Run: headless pygame with SDL's dummy video driver; simulated clock (each Clock.tick advances the game by its frame time, no real sleeping); random seed 0; keys injected as events and as key.get_pressed() state; no mouse input.
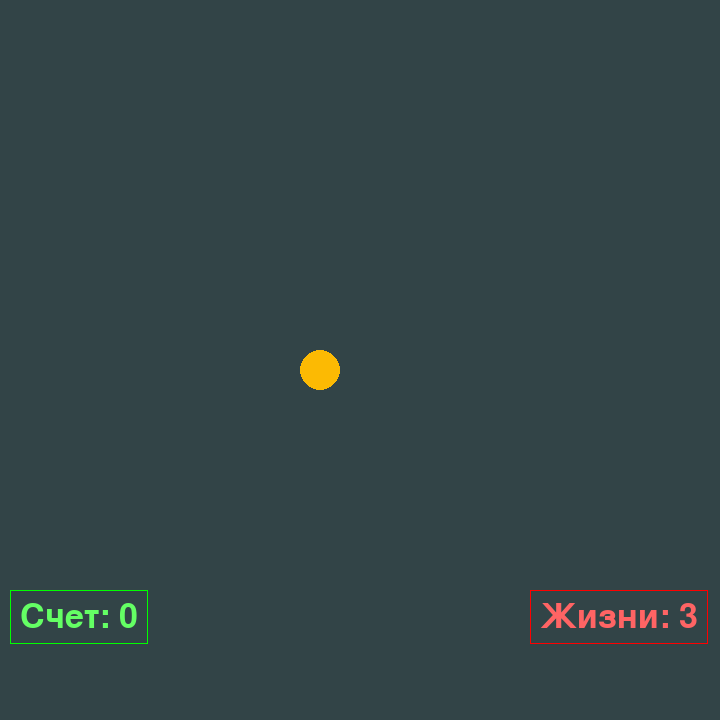
Frame 1 of 4 · flips 1–60 · no input
Frame 2 of 4 · flips 61–180 · tapped SPACE, RETURN · held RIGHT (→), D · screen unchanged from frame 1, image omitted
Frame 3 of 4 · flips 181–300 · held DOWN (↓), S · screen unchanged from frame 2, image omitted
Frame 4 of 4 · flips 301–420 · held LEFT (←), A, UP (↑), W · screen unchanged from frame 3, image omitted

The pygame program that drew these frames:

import pygame

pygame.init()
size = width, height = 720, 720
screen = pygame.display.set_mode(size)
center = width // 2, height // 2

all_sprites = pygame.sprite.Group()
other_balls = pygame.sprite.Group()
main_balls = pygame.sprite.Group()

TIMER_GENERATE_OTHERBALLS = pygame.USEREVENT + 1
pygame.time.set_timer(TIMER_GENERATE_OTHERBALLS, 700)

TIMER_CHECK_MAINBALLS = pygame.USEREVENT + 2
pygame.time.set_timer(TIMER_CHECK_MAINBALLS, 200)


class MainBall(pygame.sprite.Sprite):
    def __init__(self, main_x, main_y, radius=20):
        super().__init__(all_sprites)
        self.add(main_balls)
        self.radius = radius
        self.image = pygame.Surface((radius * 2, radius * 2),
                                    pygame.SRCALPHA, 32)
        pygame.draw.circle(self.image, (252, 186, 3), (radius, radius), radius)
        self.rect = pygame.Rect(main_x, main_y, radius * 2, radius * 2)
        self.alpha = 0

    def update(self, *args):
        if args[0][0]:
            main_balls.sprites()[0].rect = main_balls.sprites()[
                0].rect.move(0, -6)


class OtherBall(pygame.sprite.Sprite):
    def __init__(self, x_coord, y_coord, radius=15):
        super().__init__(other_balls)
        self.x = x_coord
        self.y = y_coord
        self.r = radius
        self.add(other_balls)
        self.image = pygame.Surface((radius * 2, radius * 2), pygame.SRCALPHA,
                                    32)
        pygame.draw.circle(self.image, (63, 176, 196), (radius, radius),
                           radius)
        self.rect = pygame.Rect(self.x, self.y, radius * 2, radius * 2)
        self.alpha = 0
        self.vy = 0

    def update(self, *args):
        self.rect = self.rect.move(3, self.vy)
        if pygame.sprite.spritecollideany(self, main_balls):
            self.vy = 2
            main_balls.sprites()[0].kill()
            RUNNING_STATE[0] = 0
            SCORE_COUNTER[0] += 1


# почему-то последний спрайт летит медленнее предыдущих
for i in range(10):
    MainBall(300, 350)


def draw_score(surf):
    score_text = str(SCORE_COUNTER[0])
    font = pygame.font.Font(None, 50)
    text = font.render('Счет: ' + score_text, True, (100, 255, 100))
    text_x, text_y = 20, 600
    text_w, text_h = text.get_width(), text.get_height()
    surf.blit(text, (text_x, text_y))
    pygame.draw.rect(surf, (0, 255, 0), (text_x - 10, text_y - 10, text_w +
                                         20, text_h + 20), 1)


def draw_lives(surf):
    score_text = str(LIVES_COUNTER[0])
    font = pygame.font.Font(None, 50)
    text = font.render('Жизни: ' + score_text, True, (255, 100, 100))
    text_x, text_y = 540, 600
    text_w, text_h = text.get_width(), text.get_height()
    surf.blit(text, (text_x, text_y))
    pygame.draw.rect(surf, (255, 0, 0), (text_x - 10, text_y - 10, text_w +
                                         20, text_h + 20), 1)


SCORE_COUNTER = [0]
LIVES_COUNTER = [3]
RUNNING_STATE = [0]
clock = pygame.time.Clock()

running = True
while running:
    screen.fill((50, 68, 71))
    for event in pygame.event.get():
        if event.type == pygame.QUIT:
            running = False
        if event.type == pygame.KEYDOWN:
            if event.key == pygame.K_SPACE:
                RUNNING_STATE[0] = 1
        if event.type == TIMER_GENERATE_OTHERBALLS:
            OtherBall(0, 150)
        if event.type == TIMER_CHECK_MAINBALLS:
            try:
                assert len(main_balls.sprites()) > 3
                if main_balls.sprites()[0].rect.y < 0:
                    LIVES_COUNTER[0] -= 1
                    main_balls.sprites()[0].kill()
                    RUNNING_STATE[0] = 0
            except AssertionError:
                print('only 3 balls')
                for i in range(7):
                    MainBall(300, 350)
    draw_score(screen)
    draw_lives(screen)
    all_sprites.draw(screen)
    other_balls.draw(screen)
    other_balls.update()
    main_balls.update(RUNNING_STATE)
    pygame.display.flip()
    clock.tick(60)
pygame.quit()
